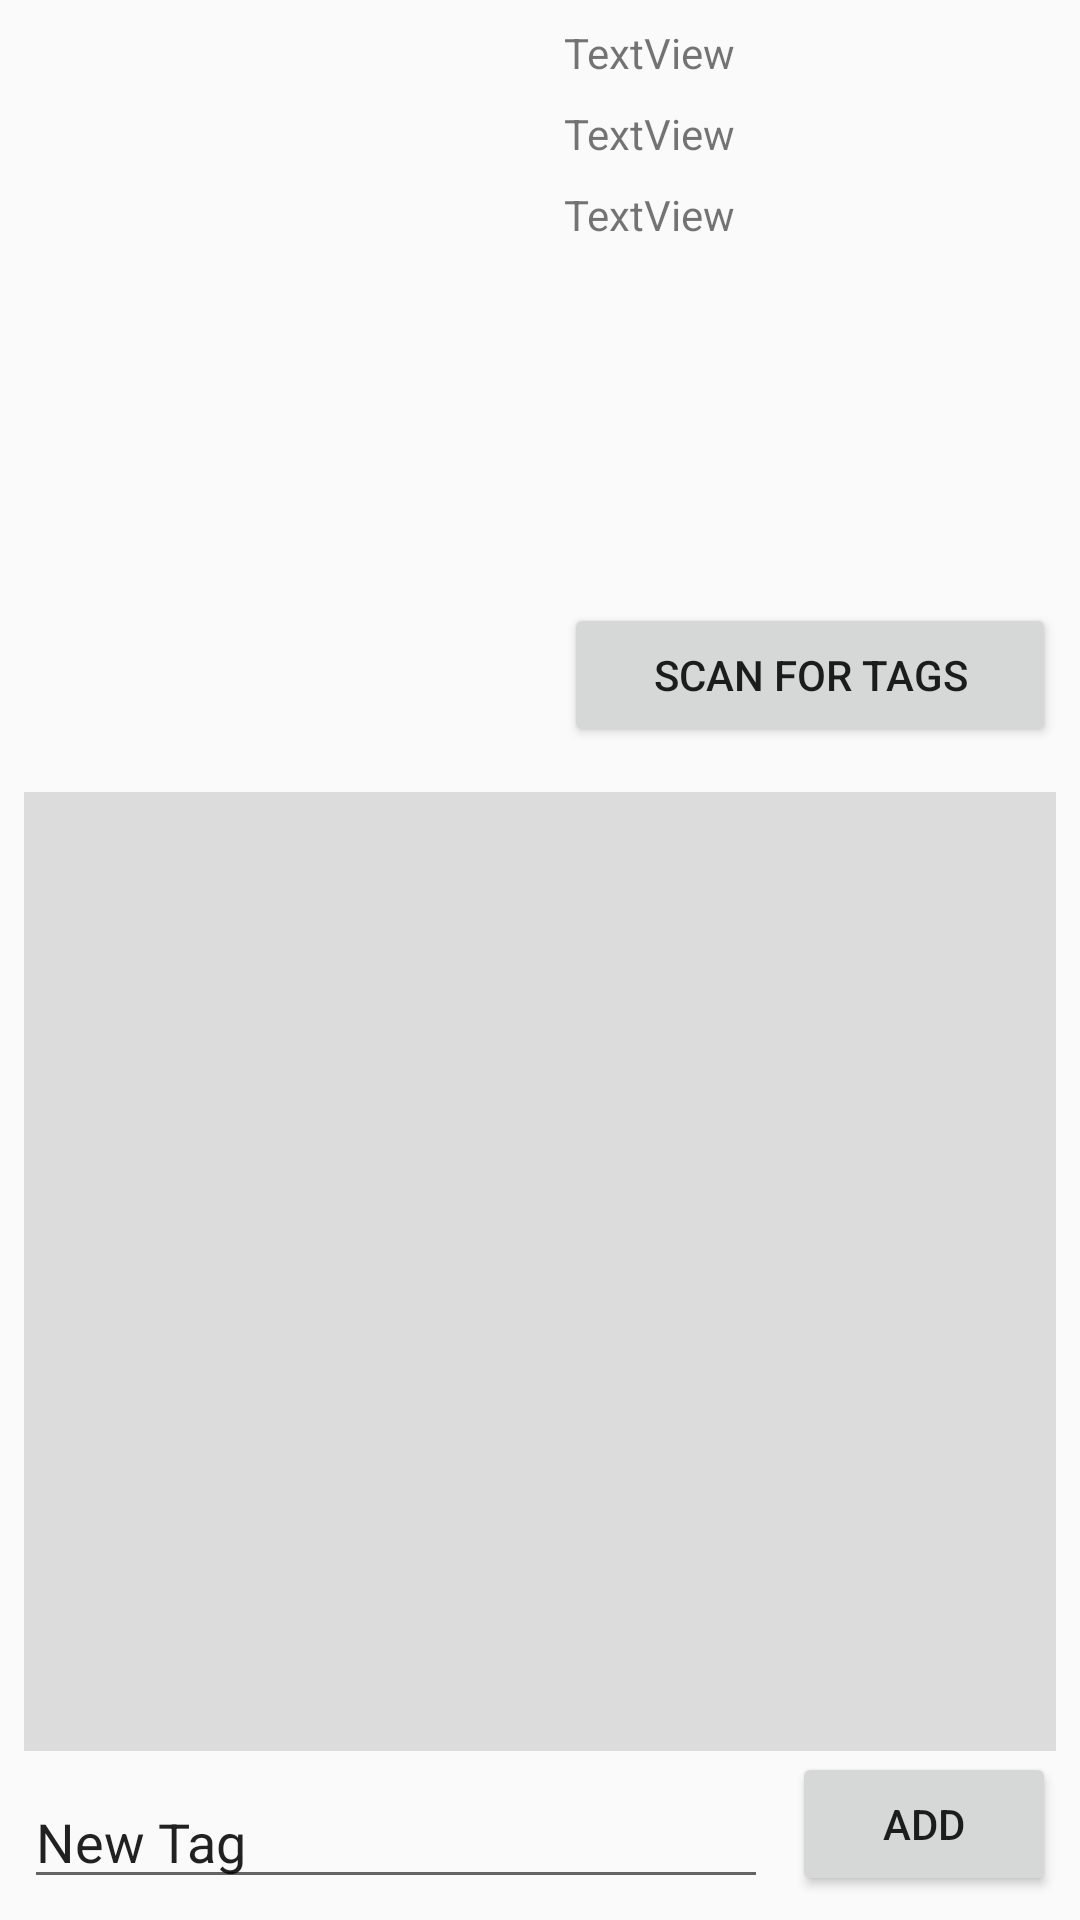

The Android layout XML behind this screen, and the referenced resources:
<!-- AndroidManifest.xml: application theme AppTheme -->
<!-- res/layout/activity_detail.xml -->
<?xml version="1.0" encoding="utf-8"?>
<android.support.constraint.ConstraintLayout xmlns:android="http://schemas.android.com/apk/res/android"
    xmlns:app="http://schemas.android.com/apk/res-auto"
    xmlns:tools="http://schemas.android.com/tools"
    android:layout_width="match_parent"
    android:layout_height="match_parent"
    tools:context="com.untitled.mobiledocumentscanner.DetailActivity"
    tools:layout_editor_absoluteY="81dp"
    tools:layout_editor_absoluteX="0dp">

    <android.support.v4.view.ViewPager
        android:id="@+id/imagePreview"
        android:layout_width="0dp"
        android:layout_height="0dp"
        android:layout_marginLeft="8dp"
        android:layout_marginStart="8dp"
        android:layout_marginTop="8dp"
        android:scaleType="fitCenter"
        app:layout_constraintBottom_toTopOf="@+id/previewGuideline"
        app:layout_constraintHorizontal_bias="0.0"
        app:layout_constraintLeft_toLeftOf="parent"
        app:layout_constraintRight_toLeftOf="@+id/centerGuideline"
        app:layout_constraintTop_toTopOf="parent"/>

    <android.support.constraint.Guideline
        android:layout_width="wrap_content"
        android:layout_height="wrap_content"
        android:id="@+id/centerGuideline"
        android:orientation="vertical"
        app:layout_constraintGuide_percent="0.5"
        tools:layout_editor_absoluteY="0dp"
        tools:layout_editor_absoluteX="192dp" />

    <android.support.constraint.Guideline
        android:layout_width="wrap_content"
        android:layout_height="wrap_content"
        android:id="@+id/previewGuideline"
        android:orientation="horizontal"
        app:layout_constraintGuide_percent="0.4"
        tools:layout_editor_absoluteY="205dp"
        tools:layout_editor_absoluteX="0dp" />

    <ListView
        android:id="@+id/tagsView"
        android:layout_width="0dp"
        android:layout_height="0dp"
        android:layout_marginBottom="8dp"
        android:layout_marginEnd="8dp"
        android:layout_marginLeft="8dp"
        android:layout_marginRight="8dp"
        android:layout_marginStart="8dp"
        android:layout_marginTop="8dp"
        android:background="?attr/colorControlHighlight"
        android:footerDividersEnabled="false"
        app:layout_constraintBottom_toTopOf="@+id/newTag"
        app:layout_constraintHorizontal_bias="0.0"
        app:layout_constraintLeft_toLeftOf="parent"
        app:layout_constraintRight_toRightOf="parent"
        app:layout_constraintTop_toTopOf="@+id/previewGuideline" />

    <EditText
        android:id="@+id/newTag"
        android:layout_width="0dp"
        android:layout_height="wrap_content"
        android:layout_marginBottom="7dp"
        android:layout_marginEnd="8dp"
        android:layout_marginLeft="8dp"
        android:layout_marginRight="8dp"
        android:layout_marginStart="8dp"
        android:ems="10"
        android:inputType="textShortMessage"
        android:text="New Tag"
        app:layout_constraintBottom_toBottomOf="parent"
        app:layout_constraintLeft_toLeftOf="parent"
        app:layout_constraintRight_toLeftOf="@+id/newTagButton" />

    <Button
        android:id="@+id/newTagButton"
        android:layout_width="wrap_content"
        android:layout_height="wrap_content"
        android:layout_marginBottom="8dp"
        android:layout_marginEnd="8dp"
        android:layout_marginRight="239dp"
        android:elevation="0dp"
        android:onClick="addTag"
        android:text="Add"
        app:layout_constraintBottom_toBottomOf="parent"
        app:layout_constraintRight_toRightOf="parent"
        app:layout_constraintTop_toTopOf="@+id/newTag"
        app:layout_constraintVertical_bias="1.0" />

    <TextView
        android:id="@+id/imageName"
        android:layout_width="0dp"
        android:layout_height="wrap_content"
        android:text="TextView"
        android:layout_marginLeft="8dp"
        app:layout_constraintLeft_toLeftOf="@+id/centerGuideline"
        app:layout_constraintTop_toTopOf="parent"
        android:layout_marginTop="8dp"
        android:layout_marginRight="8dp"
        app:layout_constraintRight_toRightOf="parent"
        android:layout_marginStart="8dp"
        android:layout_marginEnd="8dp" />

    <TextView
        android:id="@+id/imageDate"
        android:layout_width="0dp"
        android:layout_height="wrap_content"
        android:text="TextView"
        android:layout_marginLeft="8dp"
        app:layout_constraintLeft_toLeftOf="@+id/centerGuideline"
        android:layout_marginTop="8dp"
        app:layout_constraintTop_toBottomOf="@+id/imageName"
        android:layout_marginRight="8dp"
        app:layout_constraintRight_toRightOf="parent"
        android:layout_marginStart="8dp"
        android:layout_marginEnd="8dp" />

    <TextView
        android:id="@+id/imagePages"
        android:layout_width="0dp"
        android:layout_height="wrap_content"
        android:layout_marginLeft="8dp"
        android:layout_marginRight="8dp"
        android:layout_marginTop="8dp"
        android:text="TextView"
        app:layout_constraintLeft_toLeftOf="@+id/centerGuideline"
        app:layout_constraintRight_toRightOf="parent"
        app:layout_constraintTop_toBottomOf="@+id/imageDate"
        android:layout_marginStart="8dp"
        android:layout_marginEnd="8dp" />

    <Button
        android:id="@+id/button"
        android:layout_width="0dp"
        android:layout_height="wrap_content"
        android:layout_marginBottom="7dp"
        android:layout_marginEnd="8dp"
        android:layout_marginLeft="8dp"
        android:layout_marginRight="8dp"
        android:layout_marginStart="8dp"
        android:text="Scan for Tags"
        app:layout_constraintBottom_toTopOf="@+id/previewGuideline"
        app:layout_constraintLeft_toLeftOf="@+id/centerGuideline"
        app:layout_constraintRight_toRightOf="parent" />

</android.support.constraint.ConstraintLayout>
<!-- resources referenced by this layout -->
<resources>
  <style name="AppTheme" parent="Theme.AppCompat.Light.DarkActionBar">
          
          <item name="colorPrimary">@color/colorPrimary</item>
          <item name="colorPrimaryDark">@color/colorPrimaryDark</item>
          <item name="colorAccent">@color/colorAccent</item>
      </style>
  <!-- not gathered from this repository: default colours our renderer supplied (Android Studio template values) -->
  <color name="colorPrimary">#FF6200EE</color>
  <color name="colorPrimaryDark">#FF3700B3</color>
  <color name="colorAccent">#FF03DAC5</color>
</resources>
